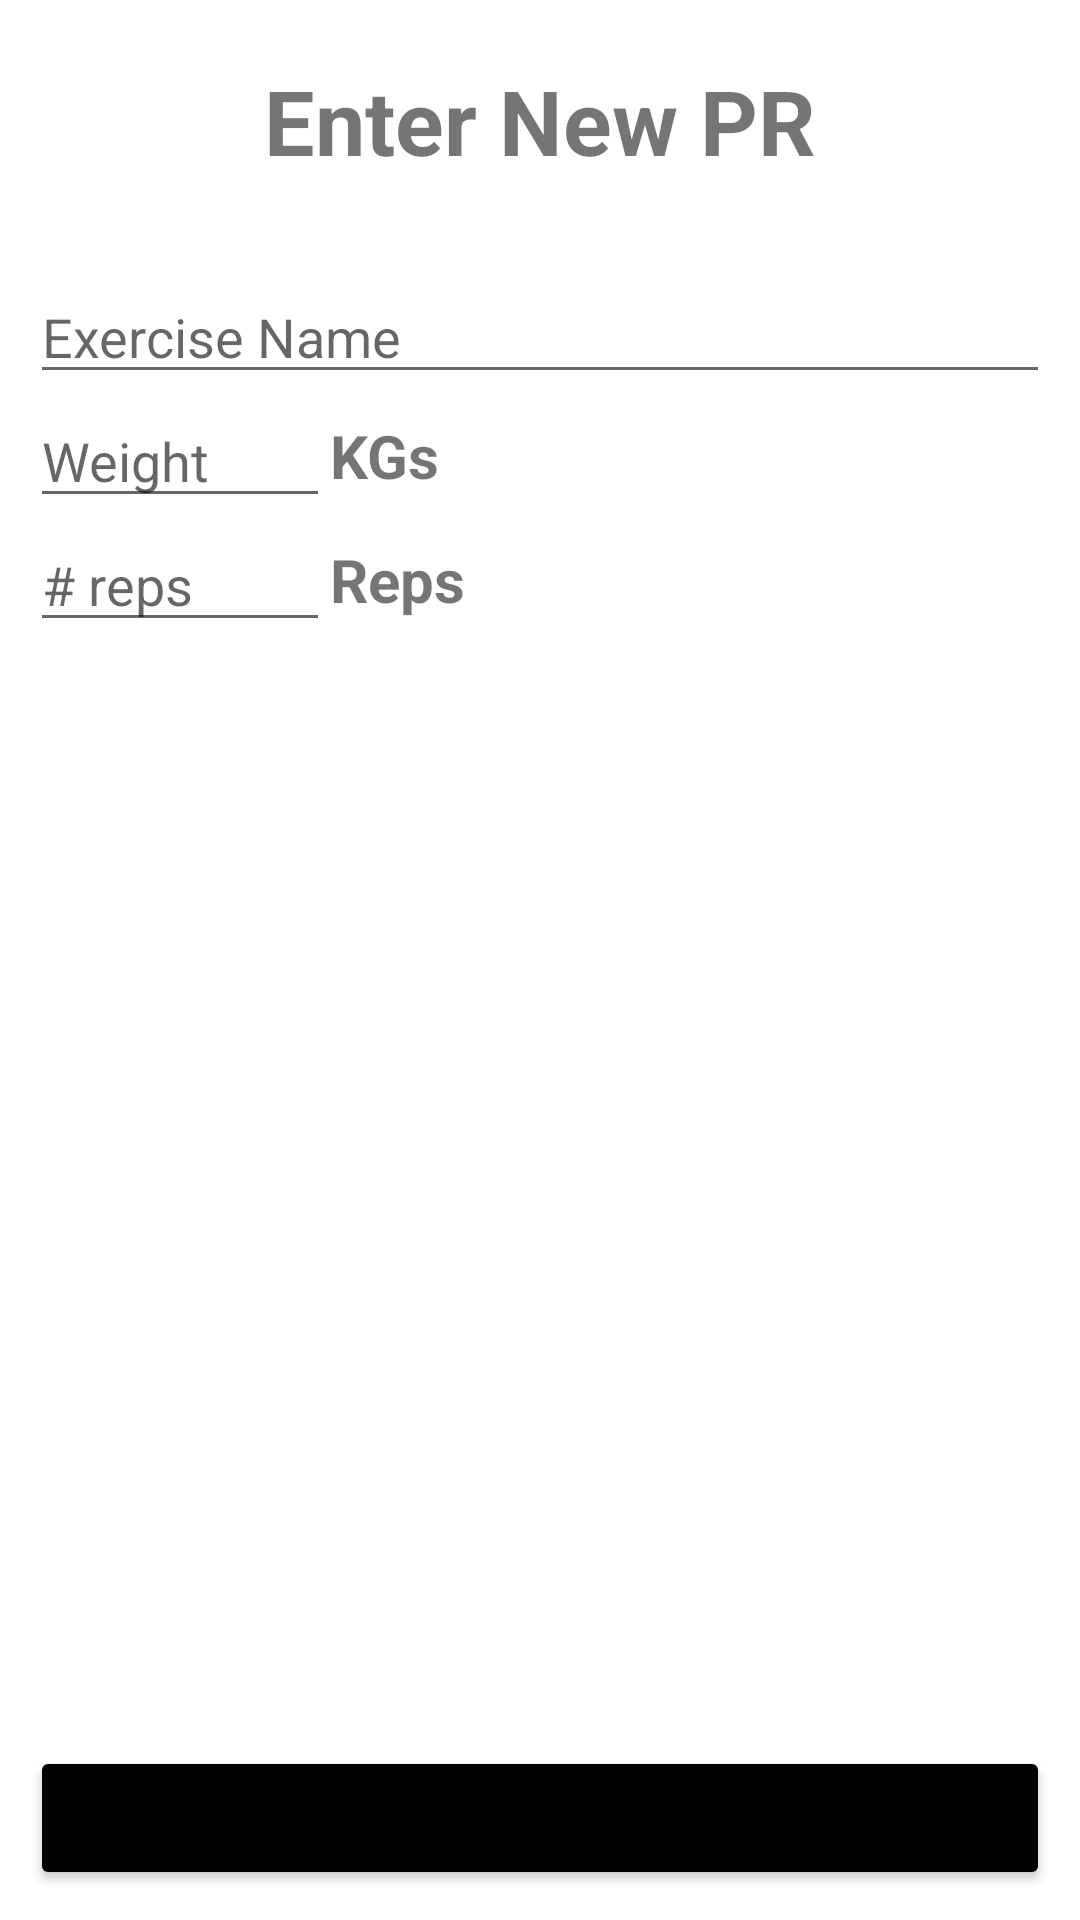

This screen was rendered from an Android layout file. Write that file and the resources it references.
<!-- AndroidManifest.xml: application theme Theme.Fitnessapp -->
<!-- res/layout/activity_add_pr.xml -->
<?xml version="1.0" encoding="utf-8"?>
<RelativeLayout xmlns:android="http://schemas.android.com/apk/res/android"
    xmlns:app="http://schemas.android.com/apk/res-auto"
    xmlns:tools="http://schemas.android.com/tools"
    android:layout_width="match_parent"
    android:layout_height="match_parent"
    tools:context=".AddPR"
    android:padding="10dp">

    <TextView
        android:layout_width="wrap_content"
        android:layout_height="wrap_content"
        android:text="Enter New PR"
        android:textStyle="bold"
        android:layout_centerHorizontal="true"
        android:textSize="30dp"
        android:layout_marginTop="10dp"/>

    <EditText
        android:layout_width="match_parent"
        android:layout_height="wrap_content"
        android:hint="Exercise Name"
        android:id="@+id/txtExerciseName"
        android:layout_marginTop="80dp"/>

    <LinearLayout
        android:layout_width="wrap_content"
        android:layout_height="wrap_content"
        android:layout_below="@+id/txtExerciseName"
        android:id="@+id/layoutKgs">
        <EditText
            android:layout_width="100dp"
            android:layout_height="wrap_content"
            android:hint="Weight"
            android:id="@+id/txtKgs"/>
        <TextView
            android:layout_width="wrap_content"
            android:layout_height="wrap_content"
            android:layout_gravity="center"
            android:text="KGs"
            android:textStyle="bold"
            android:textSize="20dp"/>
    </LinearLayout>

    <LinearLayout
        android:layout_width="wrap_content"
        android:layout_height="wrap_content"
        android:layout_below="@+id/layoutKgs"
        android:id="@+id/layoutReps">
        <EditText
            android:layout_width="100dp"
            android:layout_height="wrap_content"
            android:id="@+id/txtReps"
            android:hint="# reps"/>
        <TextView
            android:layout_width="wrap_content"
            android:layout_height="wrap_content"
            android:layout_gravity="center"
            android:text="Reps"
            android:textStyle="bold"
            android:textSize="20dp"/>
    </LinearLayout>

    <ListView
        android:layout_width="match_parent"
        android:layout_height="match_parent"
        android:layout_below="@+id/layoutReps"
        android:layout_above="@+id/btnAddNewPR"
        android:padding="10dp"/>

    <Button
        android:layout_width="match_parent"
        android:layout_height="wrap_content"
        android:text="Add New PR"
        android:backgroundTint="@color/black"
        android:layout_alignParentBottom="true"
        android:id="@+id/btnAddNewPR"/>


</RelativeLayout>
<!-- resources referenced by this layout -->
<resources>
  <style name="Theme.Fitnessapp" parent="Theme.MaterialComponents.Light.NoActionBar">
          
          <item name="colorPrimary">@color/purple_500</item>
          <item name="colorPrimaryVariant">@color/purple_700</item>
          <item name="colorOnPrimary">@color/white</item>
          
          <item name="colorSecondary">@color/teal_200</item>
          <item name="colorSecondaryVariant">@color/teal_700</item>
          <item name="colorOnSecondary">@color/black</item>
          
          <item name="android:statusBarColor" tools:targetApi="l">?attr/colorPrimaryVariant</item>
          
      </style>
  <!-- not gathered from this repository: default colours our renderer supplied (Android Studio template values) -->
  <color name="purple_500">#FF6200EE</color>
  <color name="purple_700">#FF3700B3</color>
  <color name="teal_200">#FF03DAC5</color>
  <color name="teal_700">#FF018786</color>
  <color name="black">#FF000000</color>
  <color name="white">#FFFFFFFF</color>
</resources>
